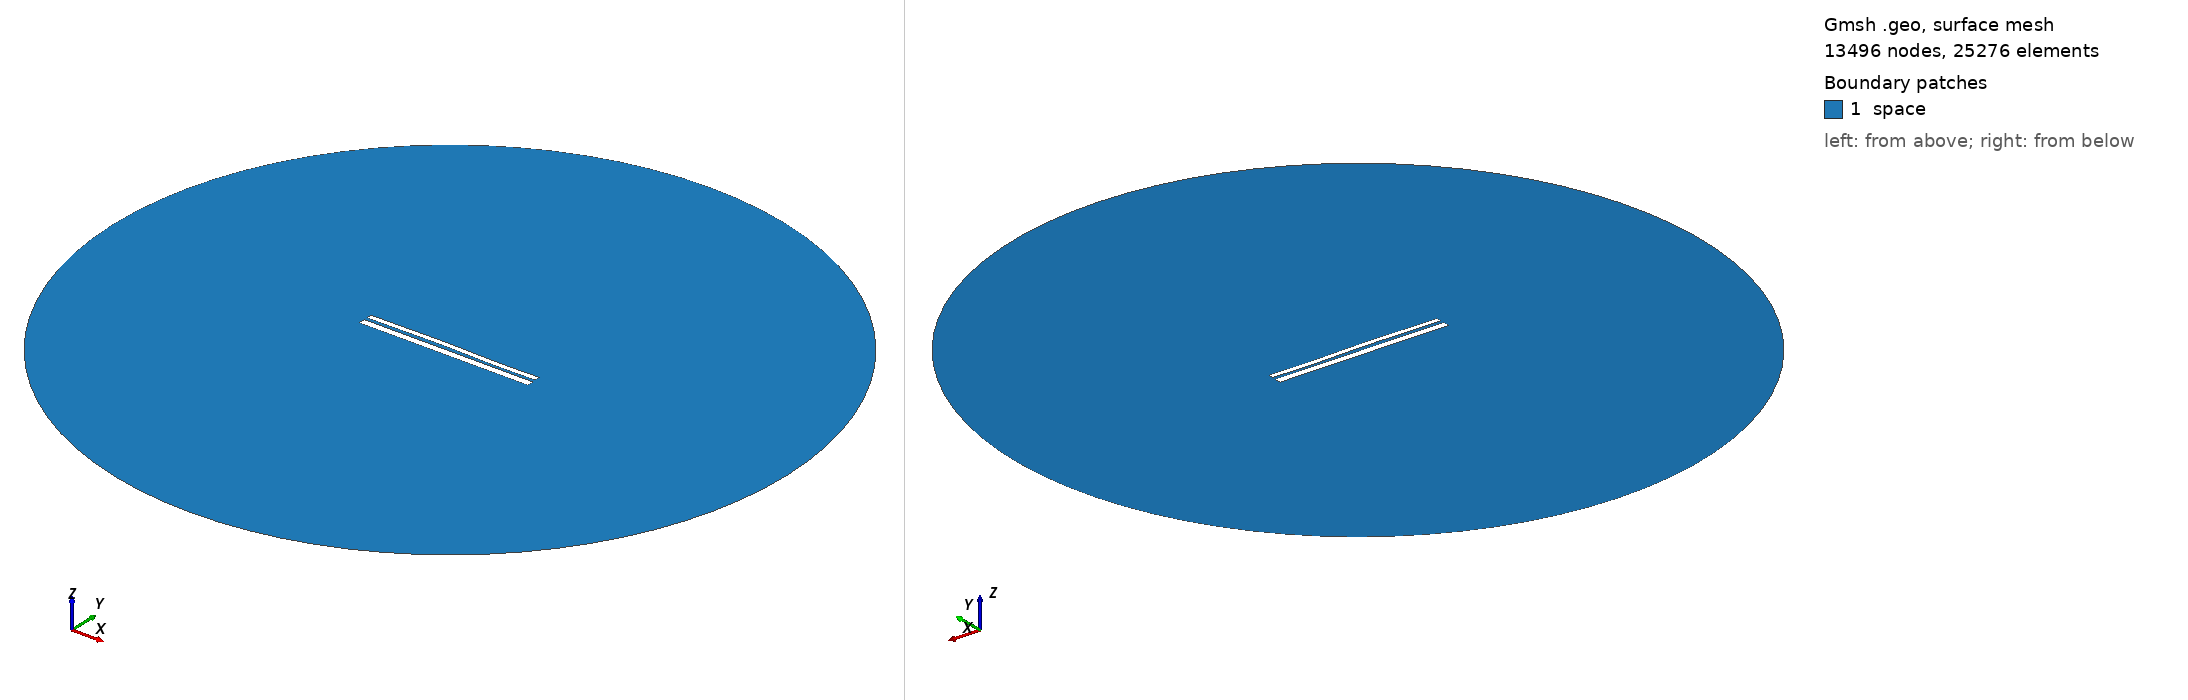

Gmsh geometry script, surface-meshed: 13496 nodes, 25276 surface elements. Boundary patches (legend numbers): 1 space. Left view from above one corner, right view from below the opposite corner. Legend entries are the model's physical surfaces. The drawing asked Gmsh for element sizes between 1% and 20% of the model's largest extent; the script's own settings can give other sizes.

=== 9622.geo (drawn) ===
//---------------------------------------
// Geometry kernel
//---------------------------------------

SetFactory("OpenCASCADE");



//---------------------------------------
// Parameters of the geometry
//---------------------------------------

// Overetch of the upper plate
overetch = 0.375;

// Distance between the plates
distance = 1.5;

// Discretization over the x axis (for the deformation)
nx = 50; 

// Length of the plate
L = 100 - overetch; 

// Number of modes
n = 4; 

// 1st mode coefficient
coeff(1) = -0.075;
beta(1) = 0.596864 * 3.1415926535 / L;

// 2nd mode coefficient
coeff(2) = 0.15;
beta(2) = 1.49418 * 3.1415926535 / L;

// 3rd mode coefficient
coeff(3) = 0.15;
beta(3) = 2.50025 * 3.1415926535 / L;

// 4th mode coefficient
coeff(4) = -0.075;
beta(4) = 3.49999 * 3.1415926535 / L;



//---------------------------------------
// Upper plate (deformed rectangle)
//---------------------------------------

// Coordiantes of the upper plate
xmin = -50;
xmax = 50 - overetch;

// Height of the upper plate
yheight = 4 - 2 * overetch;

// Indexes of the points
UpperID[] = {};
LowerID[] = {};
LeftID[] = {};
RightID[] = {};

// Point index
p = 1;

// Horizontal edges
For i In {1:nx}
    x = xmin + (i-1)*(xmax - xmin)/(nx-1);

    y_bottom = distance / 2 + overetch;
    For j In {1:n}
        C = (Cosh(beta(j)*L) + Cos(beta(j)*L)) / (Sinh(beta(j)*L) + Sin(beta(j)*L));
        y_bottom  = y_bottom + coeff(j) * (Cosh(beta(j)*(x+50)) - Cos(beta(j)*(x+50)) - C * (Sinh(beta(j)*(x+50)) - Sin(beta(j)*(x+50))));
    EndFor

    y_top = y_bottom + yheight;

    Point(p) = {x, y_top, 0, 1.0};
    UpperID[i] = p;
    p = p + 1;

    Point(p) = {x, y_bottom, 0, 1.0};
    LowerID[i] = p;
    p = p + 1;
EndFor

// Create point lists
UpperPts[] = {}; LowerPts[] = {};
For i In {1:nx}
  UpperPts[] += {UpperID[i]};
  LowerPts[] += {LowerID[i]};
EndFor

// Build splines
Spline(1) = {UpperPts[]};
Spline(2) = {LowerPts[]};
Line(3) = {LowerPts[nx-1], UpperPts[nx-1]};
Line(4) = {LowerPts[0], UpperPts[0]};

// Build the plane surface
Curve Loop(1) = {2, 3, -1, -4};
Plane Surface(1) = {1};



//---------------------------------------
// Lower plate (rectangle)
//---------------------------------------

// Vertices
Point(1001) = {-50, -1, 0, 1.0};
Point(1002) = { 50, -1, 0, 1.0};
Point(1003) = { 50,  -5, 0, 1.0};
Point(1004) = {-50,  -5, 0, 1.0};

// Edges
Line(5) = {1001, 1002};
Line(6) = {1002, 1003};
Line(7) = {1003, 1004};
Line(8) = {1004, 1001};

// Plane surface
Line Loop(2) = {5, 6, 7, 8};
Plane Surface(2) = {2}; 



//---------------------------------------
// Outer (fictious) boundary
//---------------------------------------

// Points
Point(1005) = {0, 0, 0};       // Center
Point(1006) = {200, 0, 0};     // Start point
Point(1007) = {0, 200, 0};     // 90 degrees
Point(1008) = {-200, 0, 0};    // 180 degrees
Point(1009) = {0, -200, 0};    // 270 degrees

// Circle arcs (each needs start, center, end)
Circle(9) = {1006, 1005, 1007};
Circle(10) = {1007, 1005, 1008};
Circle(11) = {1008, 1005, 1009};
Circle(12) = {1009, 1005, 1006};

// Plane surface for the entire domain
Curve Loop(3) = {9, 10, 11, 12};
Surface(3) = {3};

// Subtract the plates from the whole domain to obtain the actual domain where we want to solve the equations
BooleanDifference{ Surface{3}; Delete; }{ Surface{1}; Surface{2}; Delete; }




//---------------------------------------
// Transfinite Lines/Curves
//---------------------------------------

// Set the number of points on the boundaries
r = 7;

// Plates
Transfinite Curve {1, 2} = 50*r Using Progression 1;
Transfinite Curve {3, 4} = 2*r Using Progression 1;
Transfinite Line {5, 7} = 50*r Using Progression 1;
Transfinite Line {6, 8} = 2*r Using Progression 1;

// Outer boundary
Transfinite Line {9, 10, 11, 12} = 20 Using Progression 1;



//---------------------------------------
// Physical groups
//---------------------------------------                

// Physical curves (boundaries)
Physical Line("force_segment", 10) = {2};
Physical Line("upper_plate", 11) = {1, 3, 4};
Physical Line("lower_plate", 12) = {5, 6, 7, 8};
Physical Line("boundary", 20) = {9, 10, 11, 12};

// Physical Surfaces
Physical Surface("space", 30) = {3};



//---------------------------------------
// 6. Generate the Mesh
//---------------------------------------

// 2D mesh generation
Mesh 2;
